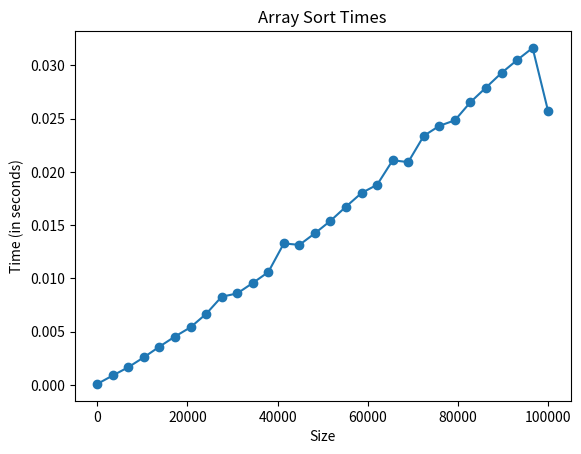

Write Python code to recreate this figure.
import time
import numpy as np
import matplotlib.pylab as plt

sizeData = []
timeData = []

for i in np.linspace(1, 100000, 30):
    size = int(i)
    startTime = time.perf_counter()
    sorted(np.random.randint(0, 100000, size))
    endTime = time.perf_counter()
    timeTaken = endTime - startTime

    sizeData.append(size)
    timeData.append(timeTaken)
    print("Array Size: {0:d}     Time Taken: {1:.4f}s".format(size, timeTaken))

plt.plot(sizeData, timeData, 'o-')
plt.ylabel('Time (in seconds)')
plt.xlabel('Size')
plt.title('Array Sort Times')
plt.show()
